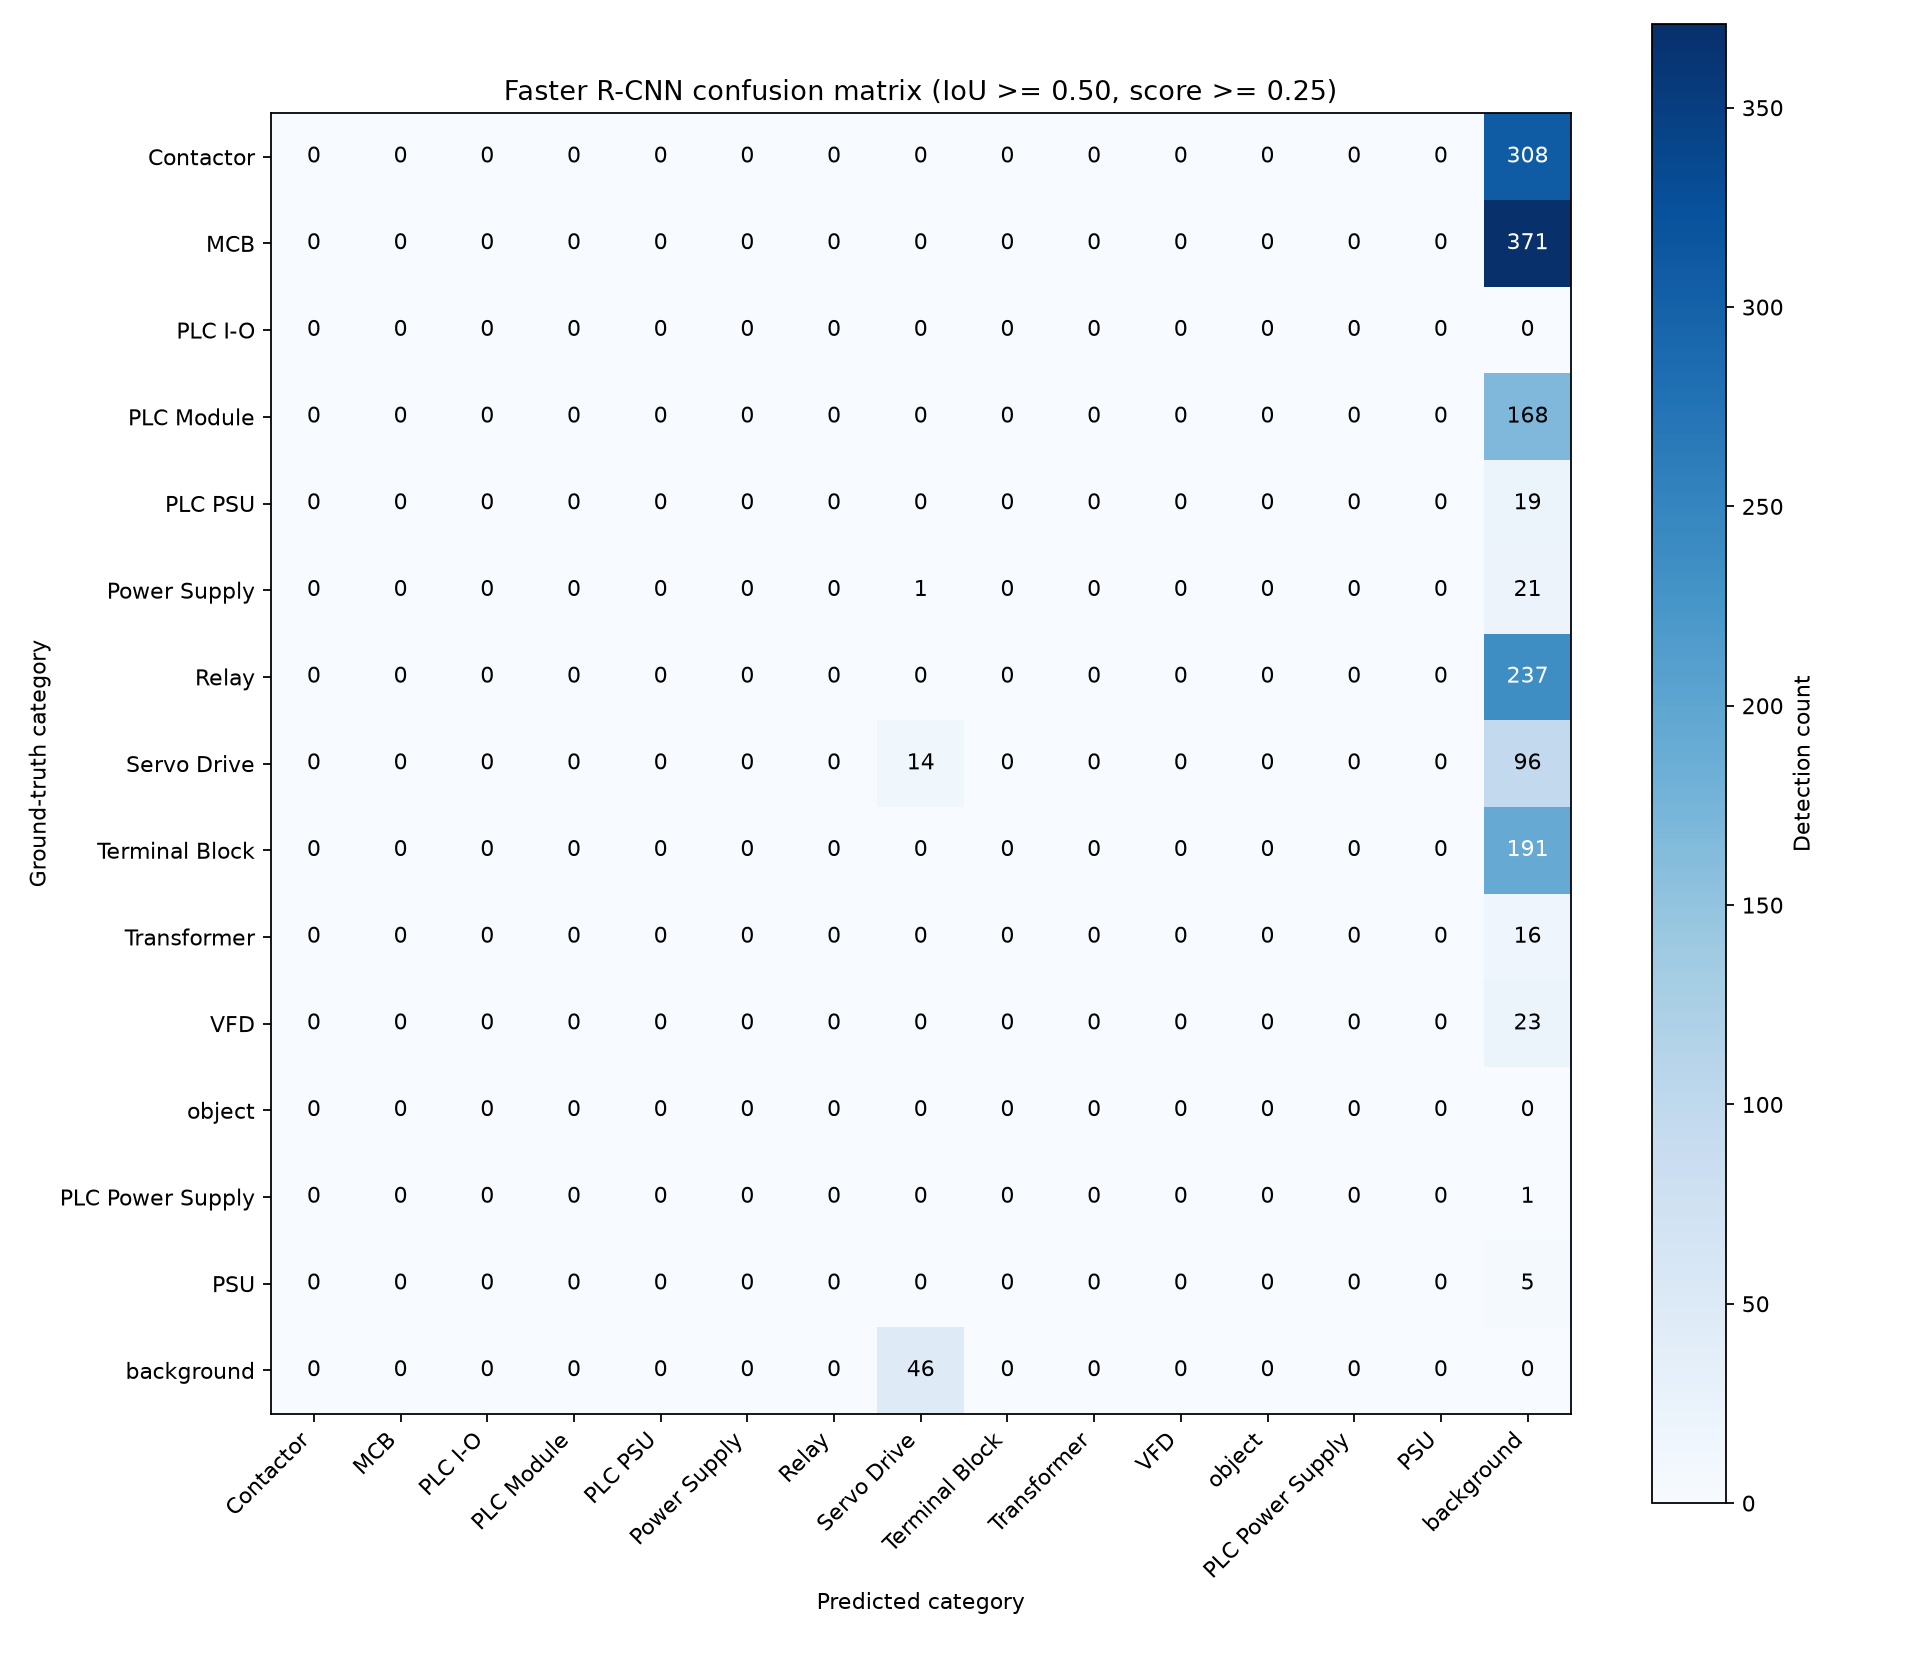

Data behind this chart, as committed beside it:
true\pred, Contactor, MCB, PLC I-O, PLC Module, PLC PSU, Power Supply, Relay, Servo Drive, Terminal Block, Transformer, VFD, object, PLC Power Supply, PSU, background
Contactor, 0, 0, 0, 0, 0, 0, 0, 0, 0, 0, 0, 0, 0, 0, 308
MCB, 0, 0, 0, 0, 0, 0, 0, 0, 0, 0, 0, 0, 0, 0, 371
PLC I-O, 0, 0, 0, 0, 0, 0, 0, 0, 0, 0, 0, 0, 0, 0, 0
PLC Module, 0, 0, 0, 0, 0, 0, 0, 0, 0, 0, 0, 0, 0, 0, 168
PLC PSU, 0, 0, 0, 0, 0, 0, 0, 0, 0, 0, 0, 0, 0, 0, 19
Power Supply, 0, 0, 0, 0, 0, 0, 0, 1, 0, 0, 0, 0, 0, 0, 21
Relay, 0, 0, 0, 0, 0, 0, 0, 0, 0, 0, 0, 0, 0, 0, 237
Servo Drive, 0, 0, 0, 0, 0, 0, 0, 14, 0, 0, 0, 0, 0, 0, 96
Terminal Block, 0, 0, 0, 0, 0, 0, 0, 0, 0, 0, 0, 0, 0, 0, 191
Transformer, 0, 0, 0, 0, 0, 0, 0, 0, 0, 0, 0, 0, 0, 0, 16
VFD, 0, 0, 0, 0, 0, 0, 0, 0, 0, 0, 0, 0, 0, 0, 23
object, 0, 0, 0, 0, 0, 0, 0, 0, 0, 0, 0, 0, 0, 0, 0
PLC Power Supply, 0, 0, 0, 0, 0, 0, 0, 0, 0, 0, 0, 0, 0, 0, 1
PSU, 0, 0, 0, 0, 0, 0, 0, 0, 0, 0, 0, 0, 0, 0, 5
background, 0, 0, 0, 0, 0, 0, 0, 46, 0, 0, 0, 0, 0, 0, 0
